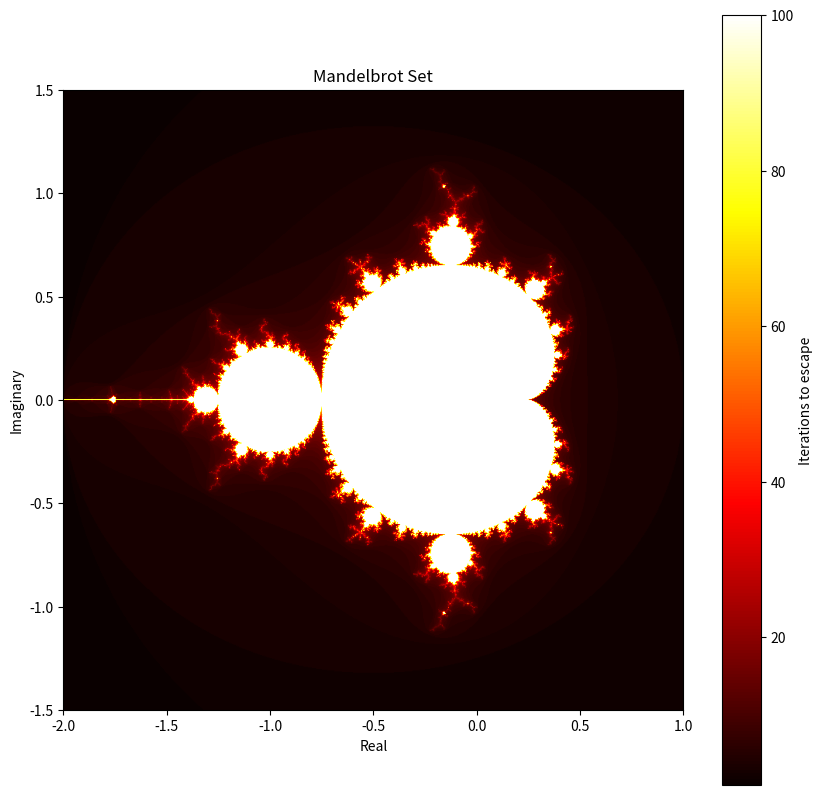

This figure's Python source:

import matplotlib
matplotlib.use('Agg')
import numpy as np
import matplotlib.pyplot as plt

# Image parameters
WIDTH = 800
HEIGHT = 800
MAX_ITER = 100
ESCAPE_RADIUS = 2.0

# Complex plane boundaries
RE_START = -2.0
RE_END = 1.0
IM_START = -1.5
IM_END = 1.5

def mandelbrot(c):
    z = 0
    n = 0
    while abs(z) < ESCAPE_RADIUS and n < MAX_ITER:
        z = z*z + c
        n += 1
    return n

if __name__ == "__main__":
    # Create a grid of complex numbers
    mandelbrot_set = np.zeros((WIDTH, HEIGHT))

    for x in range(WIDTH):
        for y in range(HEIGHT):
            real = RE_START + (x / WIDTH) * (RE_END - RE_START)
            imag = IM_START + (y / HEIGHT) * (IM_END - IM_START)
            c = complex(real, imag)
            mandelbrot_set[x, y] = mandelbrot(c)

    # Plotting
    plt.figure(figsize=(10, 10))
    plt.imshow(mandelbrot_set.T, cmap='hot', origin='lower',
               extent=[RE_START, RE_END, IM_START, IM_END])
    plt.colorbar(label='Iterations to escape')
    plt.title('Mandelbrot Set')
    plt.xlabel('Real')
    plt.ylabel('Imaginary')

    plt.savefig('mandelbrot_set.png')
    plt.close()
